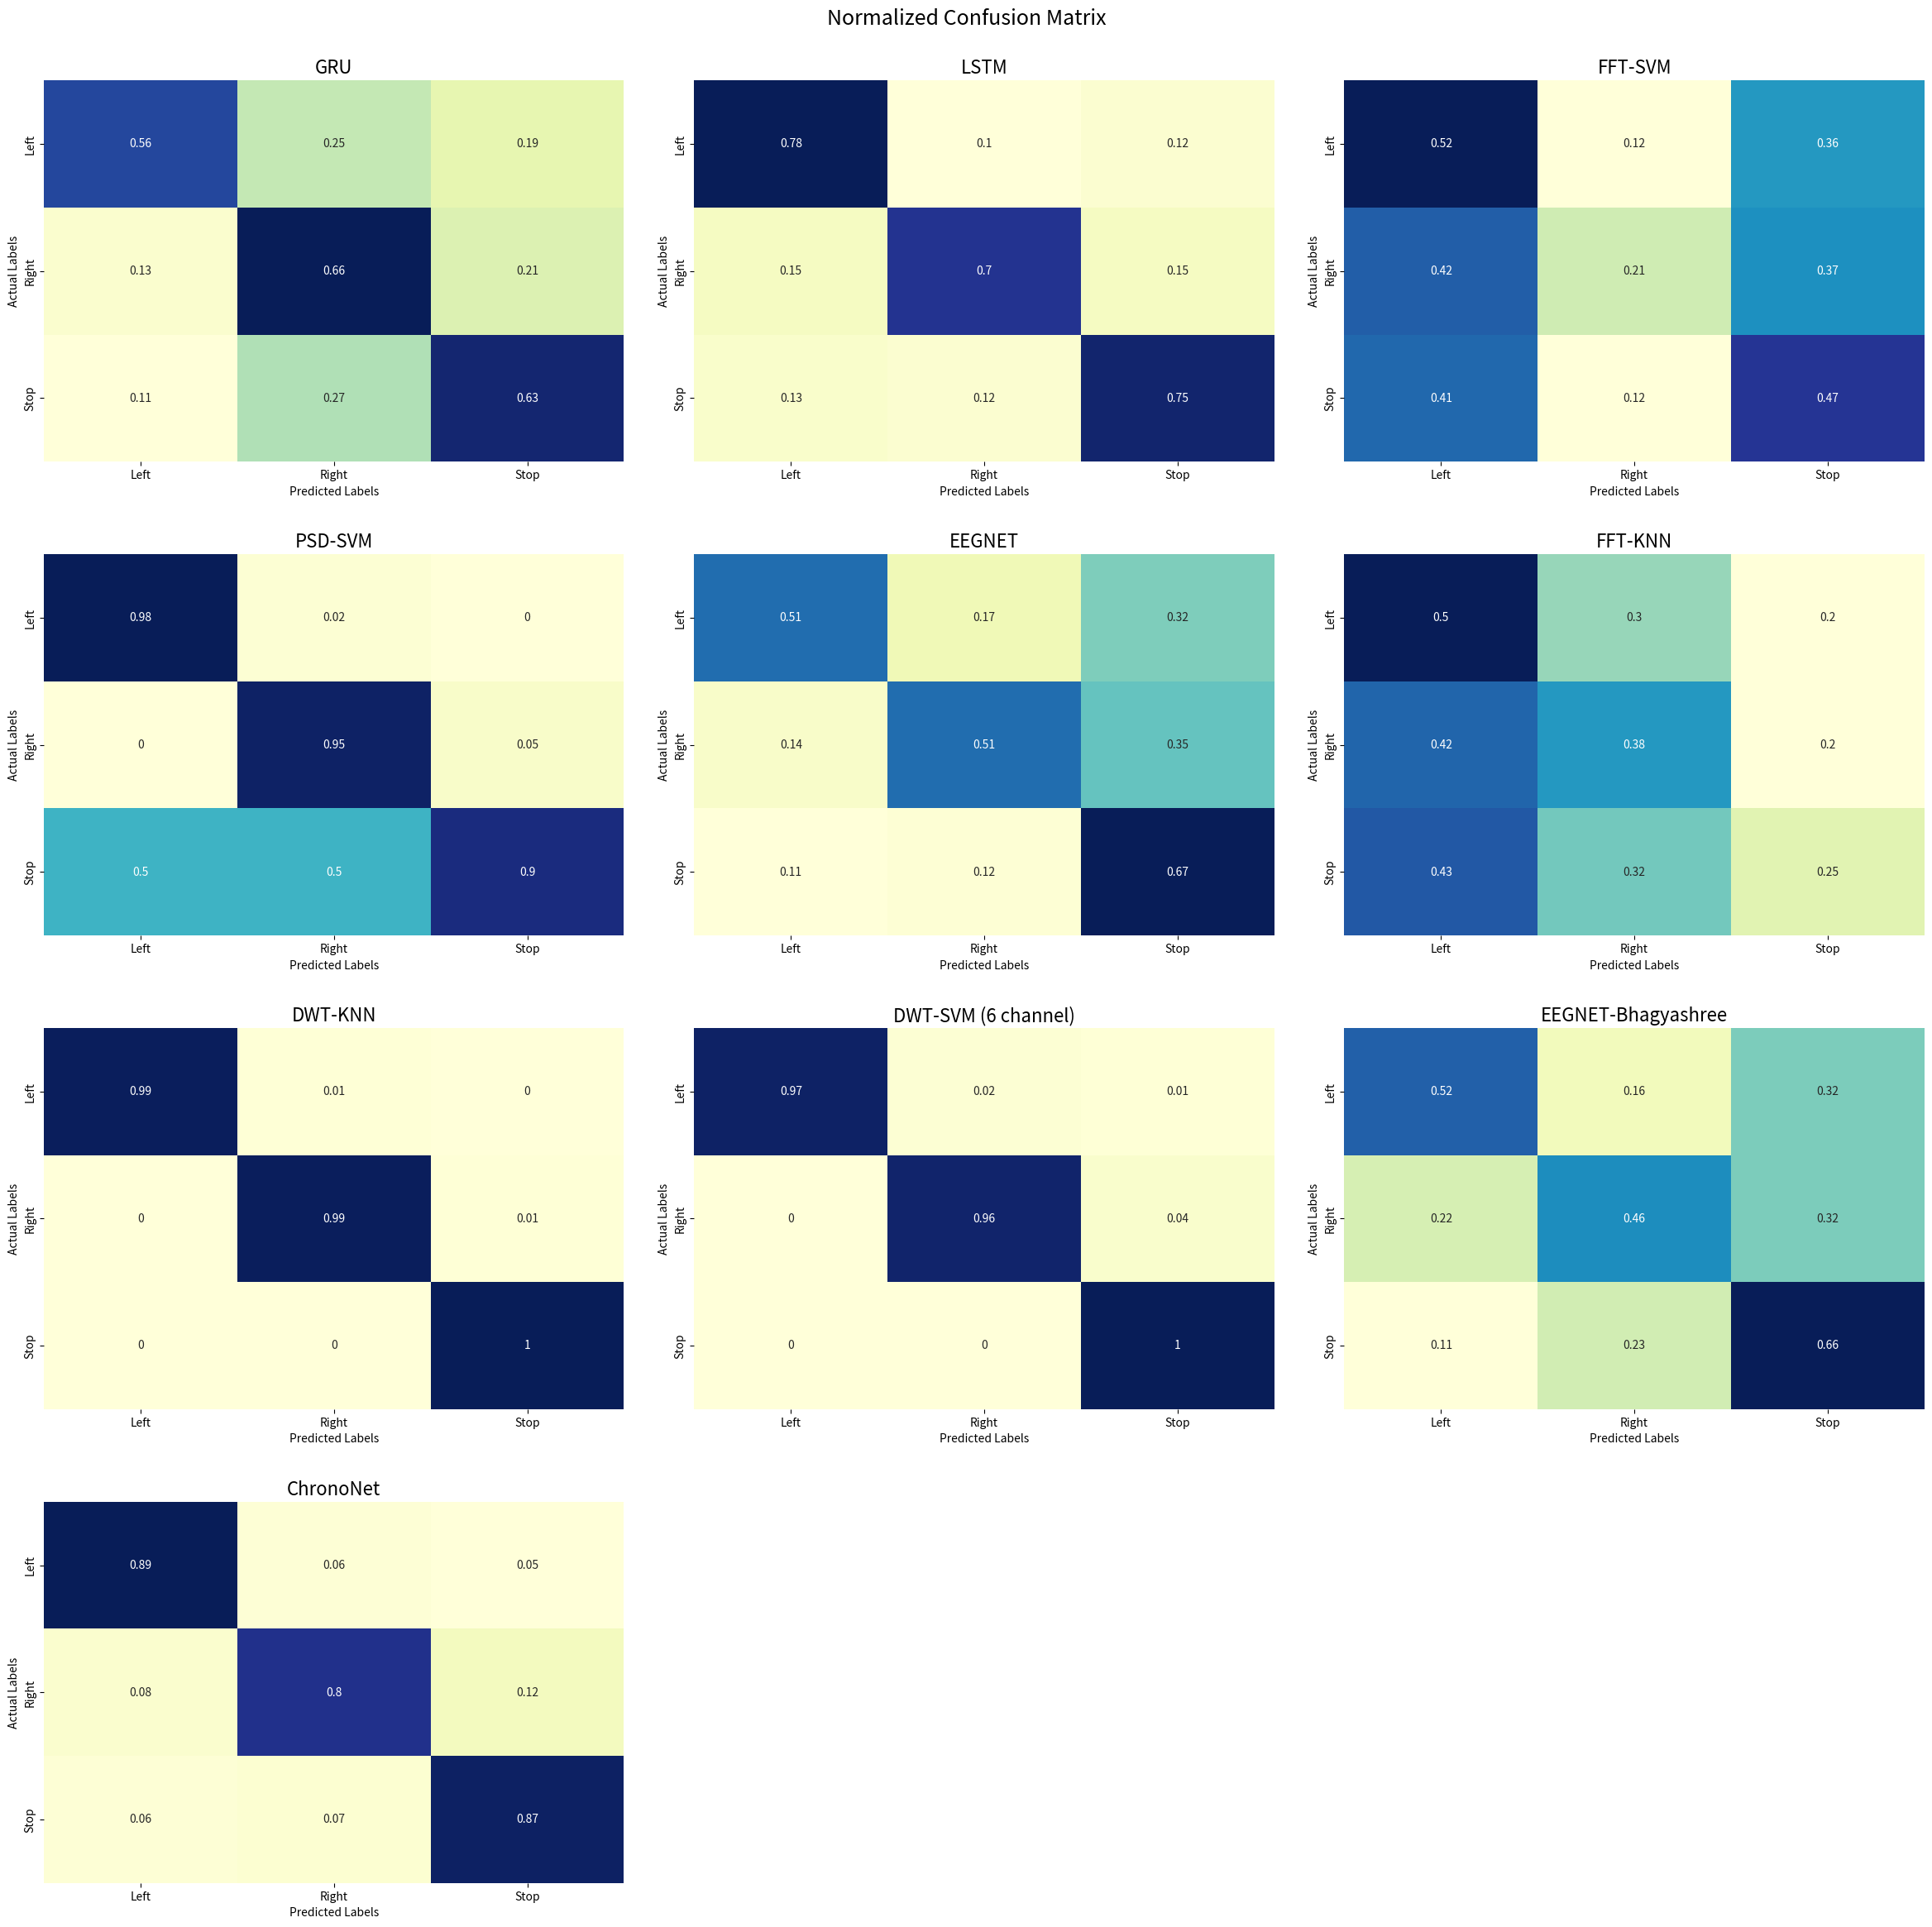

The matplotlib source for this figure: (Note: this script raises an exception after producing the figure.)
import matplotlib.pyplot as plt
import seaborn as sns

# Redefining the confusion matrices
Normalized_confusion_matrices = {
    "GRU": [[0.56, 0.25, 0.19],
             [0.13, 0.66, 0.21],
            [0.11, 0.27, 0.63]],
    "LSTM": [[0.78, 0.10, 0.12 ],
            [0.15, 0.70, 0.15],
            [0.13, 0.12, 0.75]],
    "FFT-SVM": [[0.52, 0.12, 0.36],
                [0.42, 0.21, 0.37],
                [0.41, 0.12, 0.47]],

    "PSD-SVM": [[0.98, 0.02, 0],
                     [0, 0.95, 0.05],
                     [0.5, 0.5, 0.90]],

    "EEGNET": [[0.51, 0.17, 0.32],
               [0.14, 0.51, 0.35],
               [0.11, 0.12, 0.67]],
    "FFT-KNN": [[0.50, 0.30, 0.20],
                     [0.42, 0.38, 0.20],
                     [0.43, 0.32, 0.25]],
    "DWT-KNN": [[0.99, 0.01, 0],
                     [0, 0.99, 0.01],
                     [0, 0, 1]],
    "DWT-SVM (6 channel)": [[0.97, 0.02, 0.01],
                [0, 0.96, 0.04],
                [0, 0, 1]],
    
    "EEGNET-Bhagyashree": [[0.52,0.16,0.32],
                [ 0.22, 0.46, 0.32],
                [0.11 , 0.23, 0.66]],
    
    "ChronoNet": [[0.89, 0.06, 0.05],
                  [ 0.08, 0.80, 0.12],
                  [ 0.06, 0.07, 0.87]]

    
}

labels = ["Left", "Right", "Stop"]

# Plotting the heatmaps for confusion matrices
plt.figure(figsize=(24, 24))

plt.figure(figsize=(24, 24))  # Adjust the figure size to give more space

for idx, (model, matrix) in enumerate(Normalized_confusion_matrices.items(), 1):
    plt.subplot(4, 3, idx)  # Change this line to a 4x3 layout
    sns.heatmap(matrix, annot=True, fmt='g', cmap="YlGnBu", cbar=False, xticklabels=labels, yticklabels=labels, annot_kws={"size": 10})
    plt.title(f'{model}', fontsize=16)
    plt.ylabel('Actual Labels', fontsize=10)
    plt.xlabel('Predicted Labels', fontsize=10)
    plt.suptitle("Normalized Confusion Matrix", fontsize=18)

plt.tight_layout(pad=3.0)
plt.gcf().canvas.setWindowTitle("Normalized Confusion Matrix")
plt.show()

import pandas as pd

tpr_data = {}
for model, matrix in Normalized_confusion_matrices.items():
    tpr_data[model] = [matrix[i][i] / sum(matrix[i]) for i in range(3)]
    
df_tpr = pd.DataFrame(tpr_data, index=labels)

# Creating a DataFrame for TPR and plotting the bar chart
df_tpr.plot(kind="bar", figsize=(18, 10))
plt.title("True Positive Rate (TPR) Comparison", fontsize=16)
plt.ylabel("True Positive Rate", fontsize=14)
plt.xlabel("Classes", fontsize=14)
plt.ylim(0, 1)
plt.legend(title="Models", fontsize=12)
plt.suptitle("TPR of Normalized Confusion Matrix", fontsize=18)
plt.grid(axis='y')
plt.tight_layout()
plt.gcf().canvas.setWindowTitle("TPR of Normalized Confusion Matrix")
plt.show()

#The True Positive Rate (also known as Recall or Sensitivity) for each class is given by:

#TPR (for a class) = Number of True Positives (for that class) / Total Actual (for that class)

# Compute overall accuracies for each model
overall_accuracies = {}
for model, matrix in Normalized_confusion_matrices.items():
    true_positives = sum([matrix[i][i] for i in range(3)])
    overall_accuracies[model] = true_positives / 3

# Convert the accuracies to a DataFrame
df_accuracies = pd.DataFrame(list(overall_accuracies.items()), columns=['Model', 'Accuracy'])

# Sort the DataFrame by accuracy
df_accuracies = df_accuracies.sort_values(by='Accuracy', ascending=False)

# Plot the overall accuracies
plt.figure(figsize=(18, 10))
sns.barplot(x='Model', y='Accuracy', data=df_accuracies, palette='viridis')
plt.title('Overall Accuracy Comparison', fontsize=16)
plt.ylabel('Accuracy', fontsize=14)
plt.xlabel('Models', fontsize=14)
plt.ylim(0, 1)
plt.xticks(rotation=45)
plt.grid(axis='y')
plt.tight_layout()
plt.show()
